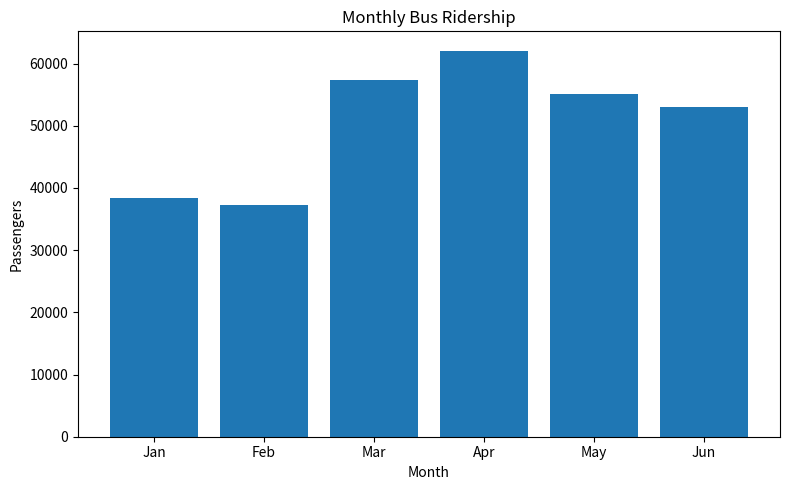
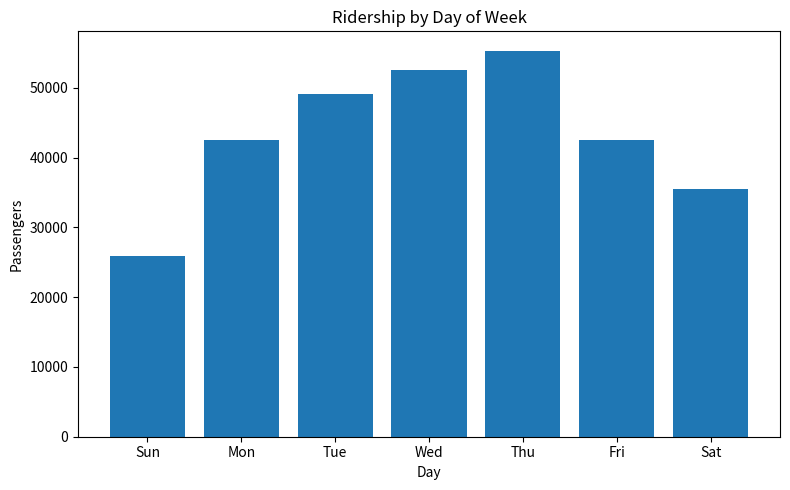
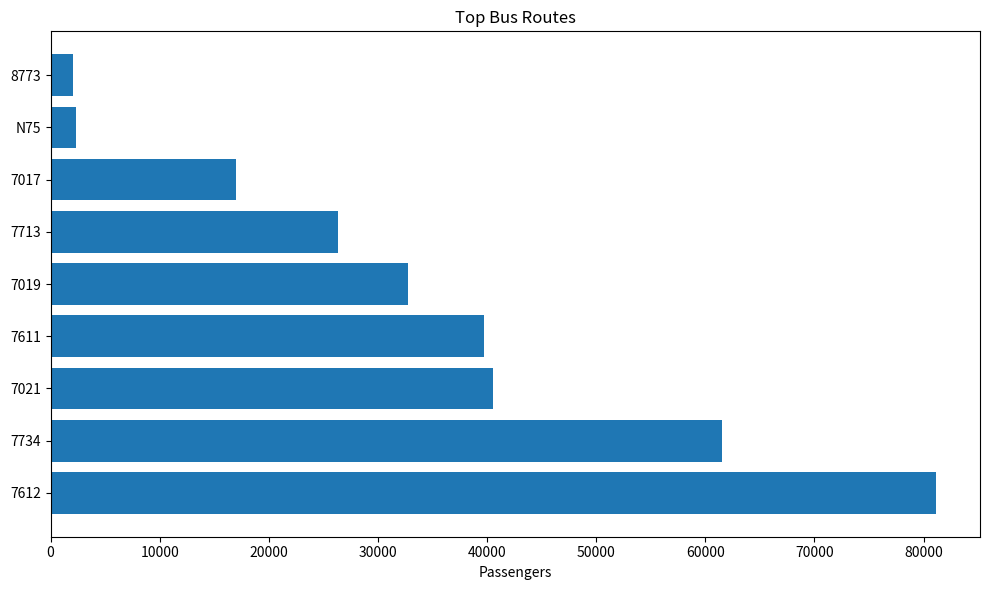
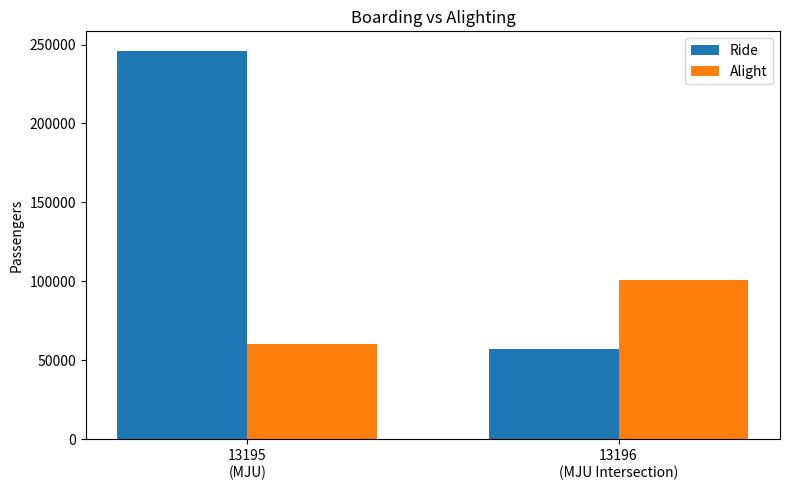

Reproduce these figures in Python, in order.
# -*- coding: utf-8 -*-

import matplotlib.pyplot as plt

# -----------------------
# 1. 월별 승차 인원
# -----------------------

months = ['Jan', 'Feb', 'Mar', 'Apr', 'May', 'Jun']
monthly_ride = [38367, 37218, 57428, 62086, 55115, 53087]

plt.figure(figsize=(8,5))
plt.bar(months, monthly_ride)
plt.title('Monthly Bus Ridership')
plt.xlabel('Month')
plt.ylabel('Passengers')
plt.tight_layout()
plt.savefig('monthly_analysis.png')
plt.close()

# -----------------------
# 2. 요일별 승차 인원
# -----------------------

days = ['Sun', 'Mon', 'Tue', 'Wed', 'Thu', 'Fri', 'Sat']
daily_ride = [25859, 42513, 49082, 52519, 55330, 42493, 35505]

plt.figure(figsize=(8,5))
plt.bar(days, daily_ride)
plt.title('Ridership by Day of Week')
plt.xlabel('Day')
plt.ylabel('Passengers')
plt.tight_layout()
plt.savefig('dayofweek_analysis.png')
plt.close()

# -----------------------
# 3. 노선별 TOP 이용객
# -----------------------

routes = [
    '7612',
    '7734',
    '7021',
    '7611',
    '7019',
    '7713',
    '7017',
    'N75',
    '8773'
]

route_passengers = [
    81111,
    61488,
    40578,
    39739,
    32755,
    26318,
    16964,
    2282,
    2066
]

plt.figure(figsize=(10,6))
plt.barh(routes, route_passengers)
plt.title('Top Bus Routes')
plt.xlabel('Passengers')
plt.tight_layout()
plt.savefig('top_routes.png')
plt.close()

# -----------------------
# 4. 승차/하차 비교
# -----------------------

stations = [
    '13195\n(MJU)',
    '13196\n(MJU Intersection)'
]

ride = [246042, 57259]
alight = [60103, 100706]

x = range(len(stations))
width = 0.35

plt.figure(figsize=(8,5))
plt.bar(
    [i - width/2 for i in x],
    ride,
    width=width,
    label='Ride'
)

plt.bar(
    [i + width/2 for i in x],
    alight,
    width=width,
    label='Alight'
)

plt.xticks(x, stations)
plt.title('Boarding vs Alighting')
plt.ylabel('Passengers')
plt.legend()
plt.tight_layout()
plt.savefig('station_direction.png')
plt.close()

print("Visualization Complete")
